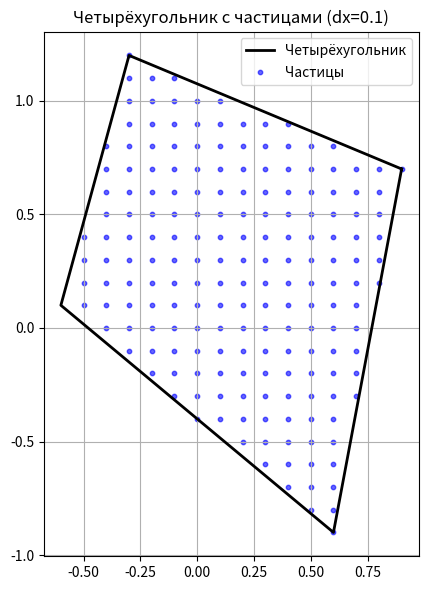

The script that saved this image:
import numpy as np
import matplotlib.pyplot as plt
from typing import List, Tuple, Set, Union


def point_in_triangle(pt: np.ndarray, p1: np.ndarray, p2: np.ndarray, p3: np.ndarray) -> bool:
    """Проверяет, находится ли точка pt внутри треугольника p1-p2-p3."""
    v0 = p3 - p1
    v1 = p2 - p1
    v2 = pt - p1

    dot00 = np.dot(v0, v0)
    dot01 = np.dot(v0, v1)
    dot02 = np.dot(v0, v2)
    dot11 = np.dot(v1, v1)
    dot12 = np.dot(v1, v2)

    inv_denom = 1 / (dot00 * dot11 - dot01 * dot01)
    u = (dot11 * dot02 - dot01 * dot12) * inv_denom
    v = (dot00 * dot12 - dot01 * dot02) * inv_denom

    return (u >= 0) and (v >= 0) and (u + v <= 1)


def generate_quadrilateral_points(
        points: List[Union[Tuple[float, float], List[float], np.ndarray]],
        dx: float,
) -> Set[Tuple[float, float]]:
    """
    Генерирует точки внутри четырёхугольника с шагом dx.

    Параметры:
    ----------
    points : List[Point]
        Список из 4 точек четырёхугольника в порядке обхода (по или против часовой стрелки).
    dx : float
        Шаг между точками.

    Возвращает:
    -----------
    Set[Tuple[float, float]]
        Множество точек внутри четырёхугольника.
    """
    if len(points) != 4:
        raise ValueError("Четырёхугольник должен иметь 4 точки.")

    p1, p2, p3, p4 = [np.array(p, dtype=float) for p in points]
    px, py = [p[0] for p in points], [p[1] for p in points]

    min_x, max_x = min(px), max(px)
    min_y, max_y = min(py), max(py)

    # Создаем сетку точек и преобразуем в множество кортежей
    x_coords = np.arange(min_x, max_x + dx, dx)
    y_coords = np.arange(min_y, max_y + dx, dx)
    grid_x, grid_y = np.meshgrid(x_coords, y_coords)
    all_points = {(float(x), float(y)) for x, y in zip(grid_x.ravel(), grid_y.ravel())}

    # Разбиваем четырёхугольник на два треугольника и проверяем точки
    quad_points = set()
    for (x, y) in all_points:
        pt = np.array([x, y])
        if point_in_triangle(pt, p1, p2, p3) or point_in_triangle(pt, p1, p3, p4):
            quad_points.add((x, y))

    return quad_points


if __name__ == "__main__":
    # Пример использования
    p1, p2, p3, p4 = (0.9, 0.7), (0.6, -0.9), (-0.6, 0.1), (-0.3, 1.2)
    dx = 0.1
    points = generate_quadrilateral_points([p1, p2, p3, p4], dx)

    # Отрисовка
    fig, ax = plt.subplots(figsize=(8, 6))

    # Рисуем четырёхугольник
    quad_line = np.vstack([p1, p2, p3, p4, p1])  # Замыкаем
    ax.plot(quad_line[:, 0], quad_line[:, 1], 'k-', linewidth=2, label="Четырёхугольник")

    # Рисуем точки (преобразуем множество в массив для scatter)
    points_array = np.array(list(points))
    ax.scatter(points_array[:, 0], points_array[:, 1], s=10, color='blue', alpha=0.6, label="Частицы")

    ax.set_aspect('equal')
    ax.grid(True)
    ax.legend()
    ax.set_title(f"Четырёхугольник с частицами (dx={dx})")
    plt.tight_layout()
    plt.show()

    # Вывод первых 10 точек для проверки
    print("Пример точек:", list(points)[:10])